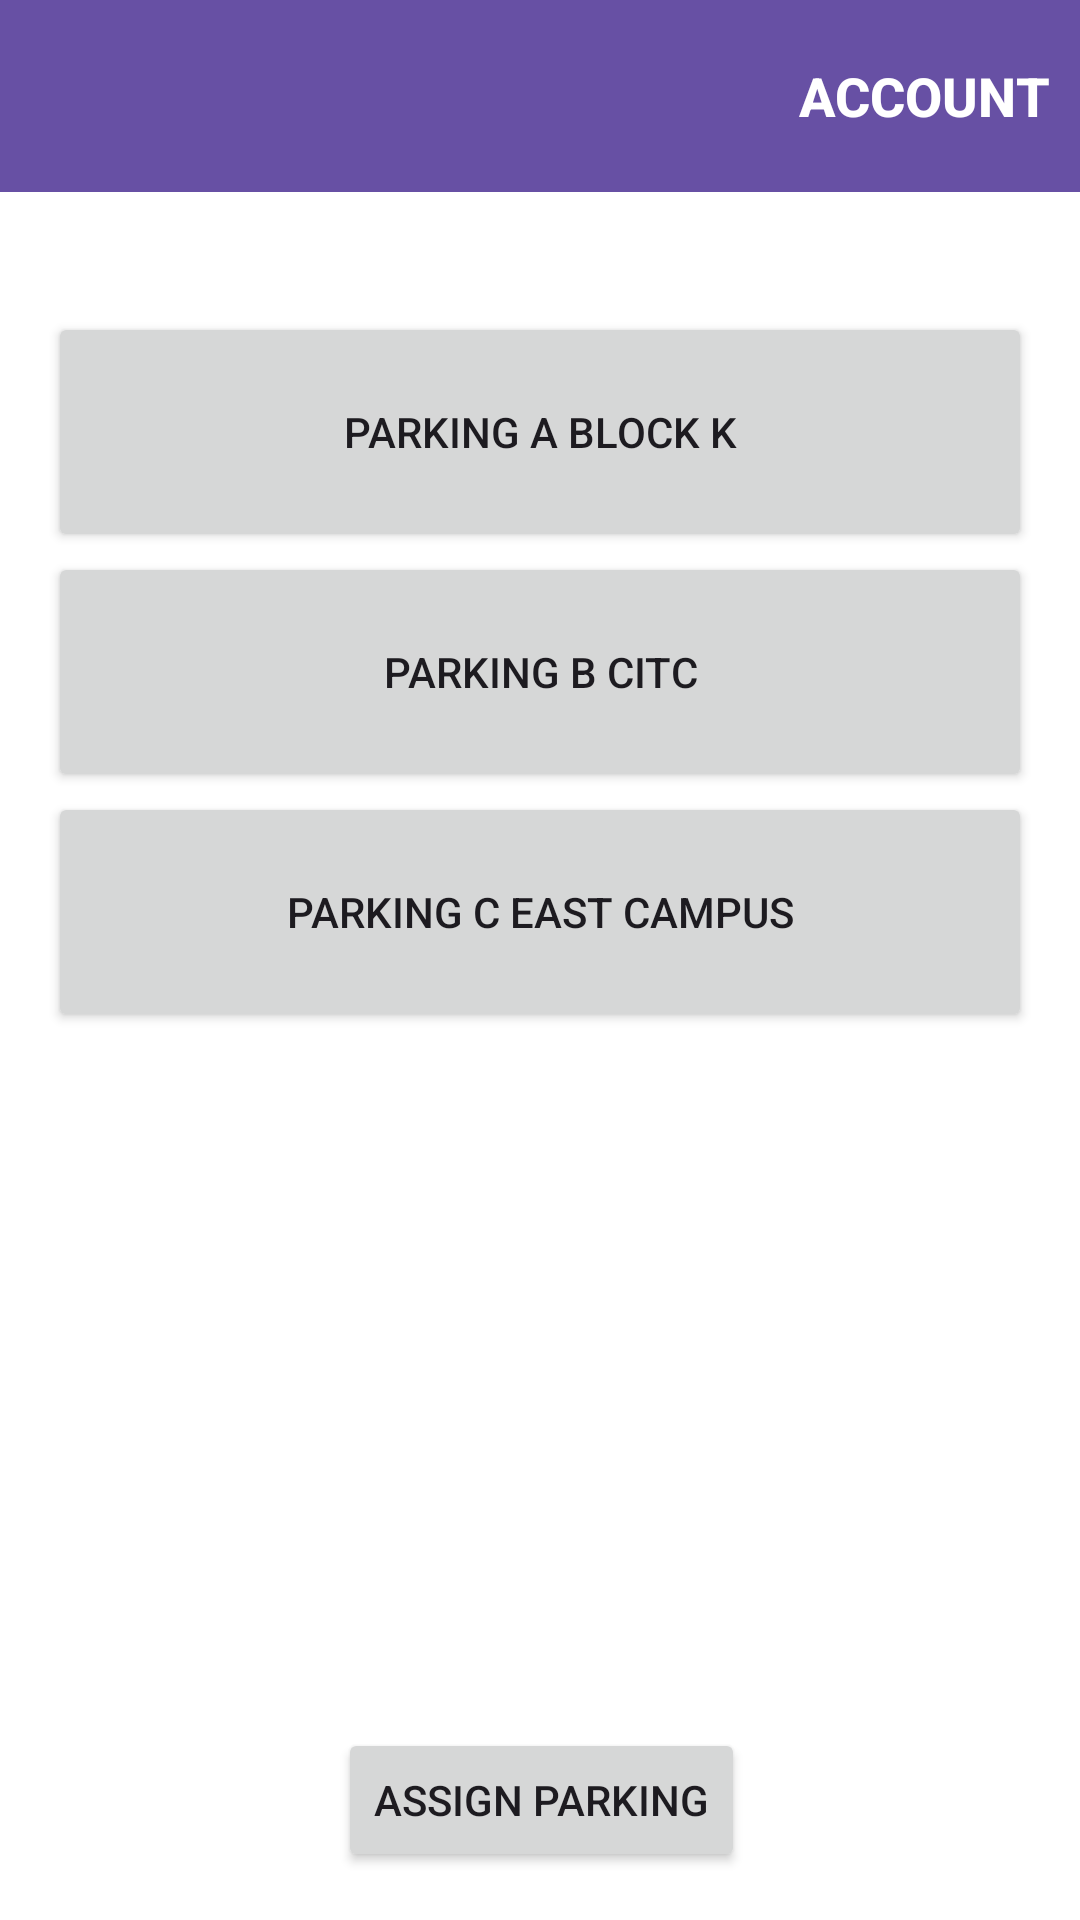

The Android layout XML behind this screen, and the referenced resources:
<!-- AndroidManifest.xml: application theme Theme.ParkingManagementSystem -->
<!-- res/layout/activity_parking_map.xml -->
<androidx.constraintlayout.widget.ConstraintLayout
    xmlns:android="http://schemas.android.com/apk/res/android"
    xmlns:app="http://schemas.android.com/apk/res-auto"
    xmlns:tools="http://schemas.android.com/tools"
    android:layout_width="match_parent"
    android:layout_height="match_parent"
    android:background="#FFFFFF">

    
    <RelativeLayout
        android:id="@+id/headerLayout"
        android:layout_width="wrap_content"
        android:layout_height="wrap_content"
        app:layout_constraintTop_toTopOf="parent"
        app:layout_constraintStart_toStartOf="parent"
        app:layout_constraintEnd_toEndOf="parent">

        <androidx.appcompat.widget.Toolbar
            android:id="@+id/toolbar"
            android:layout_width="match_parent"
            android:layout_height="?attr/actionBarSize"
            android:background="?attr/colorPrimary"
            android:theme="?attr/actionBarTheme"
            android:text="@string/profile"
            app:layout_constraintTop_toTopOf="parent"
            app:layout_constraintStart_toStartOf="parent"
            app:layout_constraintEnd_toEndOf="parent" />
        <Button
            android:id="@+id/accountButton"
            android:layout_width="wrap_content"
            android:layout_height="wrap_content"
            android:layout_alignParentTop="true"
            android:layout_alignParentEnd="true"
            android:layout_marginTop="8dp"
            android:layout_marginEnd="8dp"
            android:background="@android:color/transparent"
            android:text="@string/account"
            android:textAllCaps="true"
            android:textColor="#FFFFFF"
            android:textSize="18sp"
            android:textStyle="bold" />

    </RelativeLayout>

    <FrameLayout
        android:layout_width="match_parent"
        android:layout_height="0dp"
        android:layout_marginTop="24dp"
        app:layout_constraintEnd_toEndOf="parent"
        app:layout_constraintStart_toStartOf="parent"
        app:layout_constraintTop_toBottomOf="@id/headerLayout">

        <LinearLayout
            android:layout_width="match_parent"
            android:layout_height="match_parent"
            android:background="#FFFFFF"
            android:orientation="vertical"
            android:padding="16dp">

            <Button
                android:id="@+id/parkingButtonA"
                android:layout_width="match_parent"
                android:layout_height="80dp"
                android:tag="A"
                android:text="@string/parking_a_block_k" />

            <Button
                android:id="@+id/parkingButtonB"
                android:layout_width="match_parent"
                android:layout_height="80dp"
                android:tag="B"
                android:text="@string/parking_b_citc" />

            <Button
                android:id="@+id/parkingButtonC"
                android:layout_width="match_parent"
                android:layout_height="80dp"
                android:tag="C"
                android:text="@string/parking_c_east_campus" />

        </LinearLayout>
    </FrameLayout>

    

    <Button
        android:id="@+id/assignParkingButton"
        android:layout_width="wrap_content"
        android:layout_height="wrap_content"
        android:layout_marginStart="8dp"
        android:layout_marginBottom="16dp"
        android:text="@string/assign_parking"
        app:layout_constraintBottom_toBottomOf="parent"
        app:layout_constraintEnd_toEndOf="parent"
        app:layout_constraintHorizontal_bias="0.484"
        app:layout_constraintStart_toStartOf="parent" />

</androidx.constraintlayout.widget.ConstraintLayout>
<!-- resources referenced by this layout -->
<resources>
  <string name="account">Account</string>
  <string name="assign_parking">Assign Parking</string>
  <string name="parking_a_block_k">Parking A Block K</string>
  <string name="parking_b_citc">Parking B CITC</string>
  <string name="parking_c_east_campus">Parking C EAST CAMPUS</string>
  <string name="profile">Profile</string>
  <style name="Theme.ParkingManagementSystem" parent="Base.Theme.ParkingManagementSystem" />
  <style name="Base.Theme.ParkingManagementSystem" parent="Theme.Material3.DayNight.NoActionBar">
          
          
      </style>
</resources>
